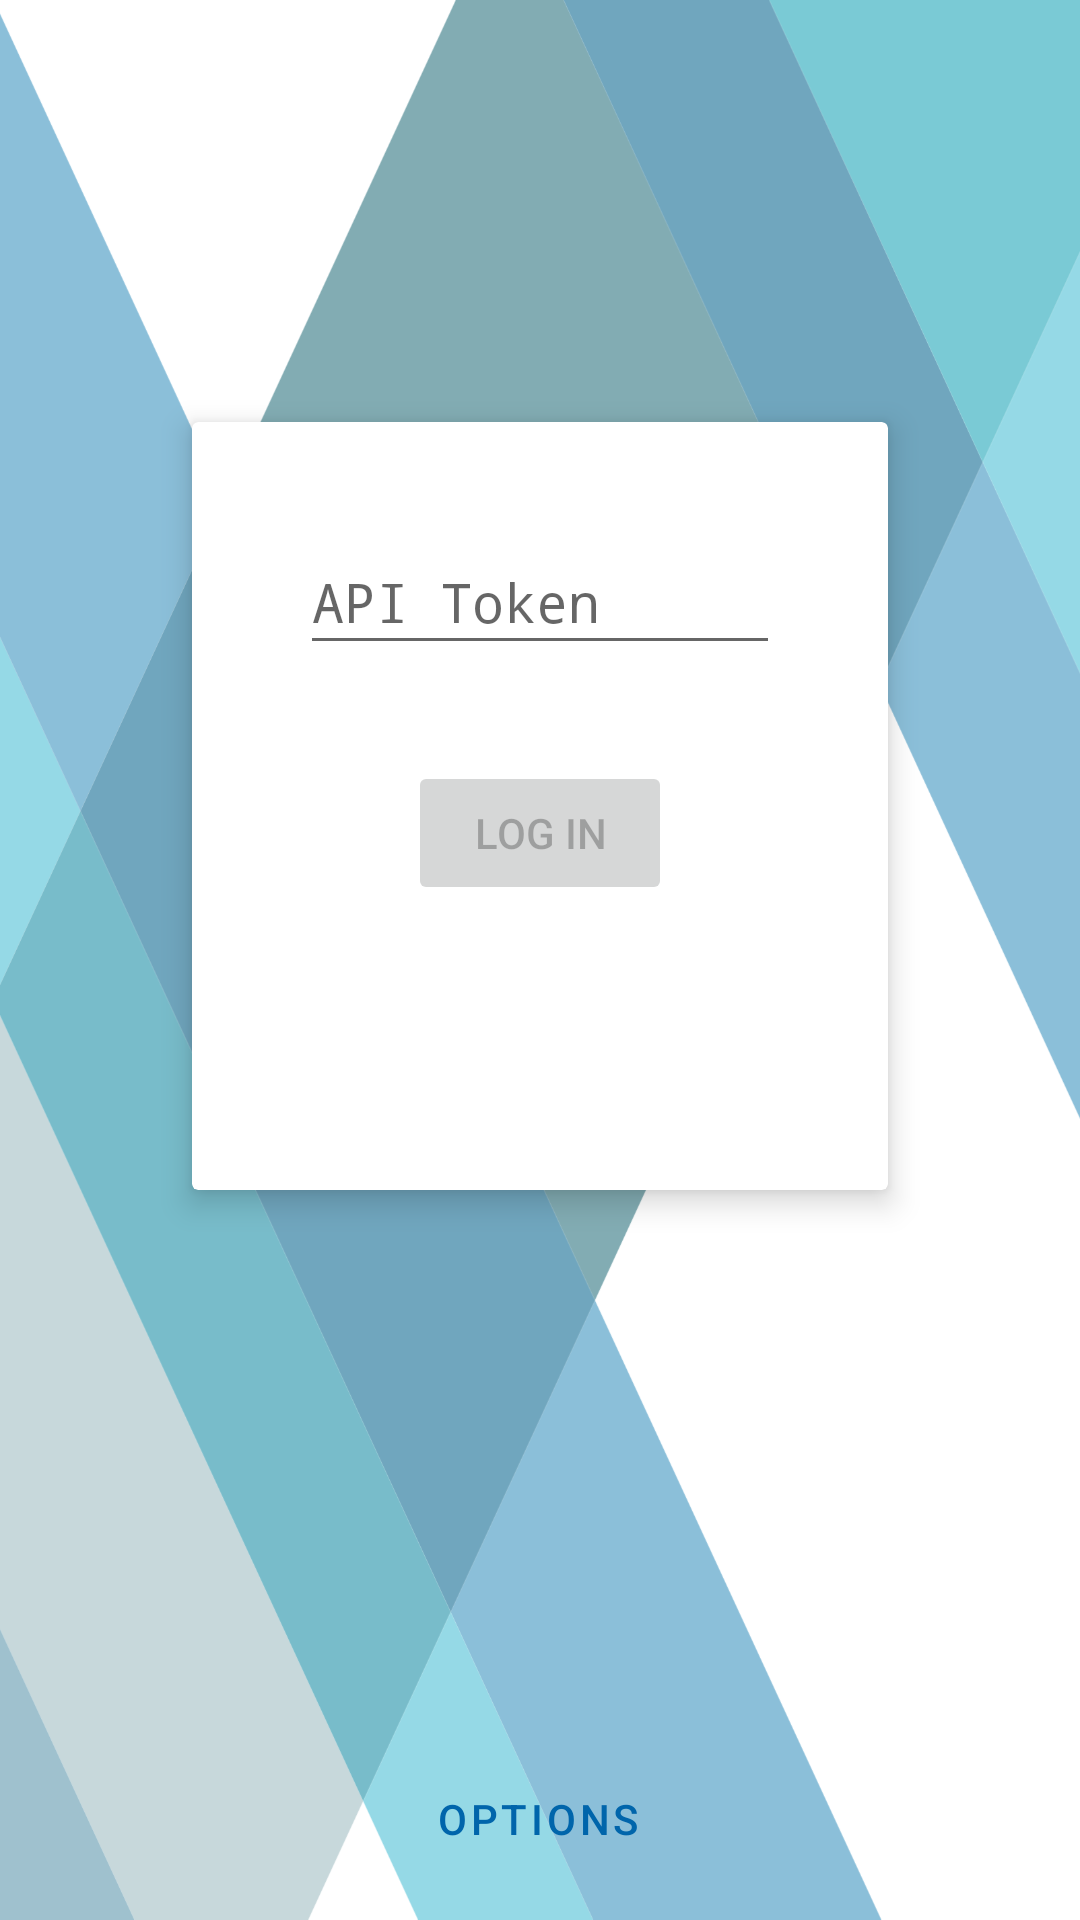

This screen was rendered from an Android layout file. Write that file and the resources it references.
<!-- AndroidManifest.xml: application theme AppTheme -->
<!-- res/layout/activity_login.xml -->
<?xml version="1.0" encoding="utf-8"?>
<androidx.constraintlayout.widget.ConstraintLayout xmlns:android="http://schemas.android.com/apk/res/android"
    xmlns:app="http://schemas.android.com/apk/res-auto"
    xmlns:tools="http://schemas.android.com/tools"
    android:layout_height="match_parent"
    android:layout_width="match_parent"
    android:background="@drawable/background"
    android:orientation="vertical"
    tools:context=".ui.login.LoginActivity">

    <androidx.cardview.widget.CardView
        android:id="@+id/cardView"
        android:layout_width="match_parent"
        android:layout_height="256dp"
        android:layout_gravity="center"
        android:layout_margin="64dp"
        app:cardElevation="@dimen/card_elevation"
        app:contentPadding="4dp"
        app:layout_constraintBottom_toBottomOf="parent"
        app:layout_constraintEnd_toEndOf="parent"
        app:layout_constraintStart_toStartOf="parent"
        app:layout_constraintTop_toTopOf="parent"
        app:layout_constraintVertical_bias="0.3">

        <LinearLayout
            android:layout_width="match_parent"
            android:layout_height="match_parent"
            android:layout_margin="32dp"
            android:orientation="vertical">

            <EditText
                android:id="@+id/password"
                android:layout_width="match_parent"
                android:layout_height="45dp"
                android:hint="@string/prompt_password"
                android:imeActionLabel="@string/action_sign_in_short"
                android:imeOptions="actionDone"
                android:inputType="textPassword"
                android:selectAllOnFocus="true"
                app:layout_constraintBottom_toTopOf="@+id/login"
                app:layout_constraintEnd_toEndOf="parent"
                app:layout_constraintStart_toStartOf="parent"
                app:layout_constraintTop_toTopOf="parent" />

            <Button
                android:id="@+id/login"
                android:layout_width="wrap_content"
                android:layout_height="wrap_content"
                android:layout_gravity="center"
                android:layout_marginTop="32dp"
                android:enabled="false"
                android:text="@string/action_sign_in" />

            <ProgressBar
                android:id="@+id/loading"
                android:layout_width="wrap_content"
                android:layout_height="wrap_content"
                android:layout_gravity="center"
                android:layout_marginTop="16dp"
                android:visibility="gone" />

        </LinearLayout>

    </androidx.cardview.widget.CardView>

    <Button
        android:id="@+id/options"
        style="@style/Widget.MaterialComponents.Button.TextButton"
        android:layout_width="wrap_content"
        android:layout_height="wrap_content"
        android:layout_gravity="center_horizontal"
        android:text="@string/action_options"
        app:layout_constraintBottom_toBottomOf="parent"
        app:layout_constraintEnd_toEndOf="parent"
        app:layout_constraintHorizontal_bias="0.498"
        app:layout_constraintStart_toStartOf="parent"
        app:layout_constraintTop_toBottomOf="@+id/cardView"
        app:layout_constraintVertical_bias="0.95" />

</androidx.constraintlayout.widget.ConstraintLayout>
<!-- resources referenced by this layout -->
<resources>
  <dimen name="card_elevation">6dp</dimen>
  <!-- drawable background: png bitmap (drawable, 80075 bytes) -->
  <string name="action_options">Options</string>
  <string name="action_sign_in">Log in</string>
  <string name="action_sign_in_short">Log in</string>
  <string name="prompt_password">API Token</string>
  <style name="AppTheme" parent="Theme.MaterialComponents.DayNight.DarkActionBar.Bridge">
          
          <item name="colorPrimary">@color/colorPrimary</item>
          <item name="colorPrimaryDark">@color/colorPrimaryDark</item>
          <item name="colorAccent">@color/colorAccent</item>
      </style>
  <color name="colorPrimary">#0065AB</color>
  <color name="colorPrimaryDark">#003D79</color>
  <color name="colorAccent">#60B515</color>
</resources>
